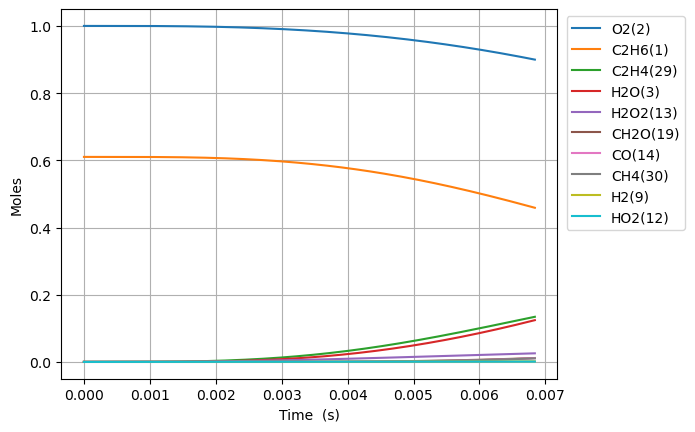

The table this chart was drawn from, first rows:
Time (s), Volume (m^3), N2, Ne, C2H6(1), O2(2), H2O(3), C(4), CH(5), CH3(18), C2H5(31), CH4(30), H(6), C2H4(29), HO2(12), H2(9), C2H5O2(40), CH3O2(36), C2H3(28), H2O2(13), C2H2(22), OH(8), CH2O(19), HCO(16)
0.0, 0.05034, 3.76, 0.0, 0.6102, 1.0, 0.0, 0.0, 0.0, 0.0, 0.0, 0.0, 0.0, 0.0, 0.0, 0.0, 0.0, 0.0, 0.0, 0.0, 0.0, 0.0, 0.0, 0.0
1e-15, 0.05034, 3.76, 0.0, 0.6102, 1.0, 1.0909197743804837e-36, 1.8995180687883733e-63, 1.1008018648691847e-41, 2.530127925590843e-18, 5.329947225086209e-18, 3.705851658227167e-28, 1.5672433152274865e-21, 8.084373304452814e-27, 5.3283800389422224e-18, 2.4675984554341216e-29, 4.151868451123791e-26, 5.9850438231561315e-27, 9.305212115392493e-46, 4.772198588161602e-29, 5.7892052651480715e-55, 1.5604701423132914e-29, 1.4201483289224476e-29, 3.301939203428764e-44
3.0000000000000002e-15, 0.05034, 3.76, 0.0, 0.6102, 1.0, 9.217158811853768e-36, 1.6050011377853712e-62, 5.526468520144721e-41, 6.2478669020461904e-18, 1.3161706287558126e-17, 1.8604887884826234e-27, 3.870133430816385e-21, 4.058685360353723e-26, 1.3157836441150269e-17, 1.2388355616943158e-28, 2.0844074069424647e-25, 3.004736272999914e-26, 7.8619543434802e-45, 2.395838477097491e-28, 7.348745996139933e-54, 7.834196920705375e-29, 7.12972436697897e-29, 2.7898016233932215e-43
7e-15, 0.05034, 3.76, 0.0, 0.6102, 1.0, 1.4404592754592543e-34, 2.508381802113995e-61, 3.4012349713591755e-40, 1.6368378465053273e-17, 3.448149411238798e-17, 1.1450325233300837e-26, 1.013912366301012e-20, 2.4979063258040634e-25, 3.447135675519957e-17, 7.624387989249003e-28, 1.282842561744776e-24, 1.8492563571077698e-25, 1.2286674206581243e-43, 1.474511978485505e-27, 3.1311320628281626e-52, 4.821533921578943e-28, 4.387968815207756e-28, 4.35990679530639e-42
1.5e-14, 0.05034, 3.76, 0.0, 0.6102, 1.0, 1.4239394960308178e-33, 2.479943558072286e-60, 1.6143388559472104e-39, 3.660940118339833e-17, 7.712106661576542e-17, 5.434744793132361e-26, 2.267715377470493e-20, 1.1855980495792428e-24, 7.709839784632744e-17, 3.6188228247827696e-27, 6.088841521271375e-24, 8.777249518395914e-25, 1.2145761469052581e-42, 6.998575392296091e-27, 6.358267717446561e-51, 2.288476826677902e-27, 2.082691347655124e-27, 4.3099050670272544e-41
3.1e-14, 0.05034, 3.76, 0.0, 0.6102, 1, 1.2493075192625017e-32, 2.1763926370118687e-59, 6.980687064039253e-39, 7.709144498941215e-17, 1.6240019903739371e-16, 2.350114887394256e-25, 4.775341258710818e-20, 5.126812165618718e-24, 1.6235248188070025e-16, 1.5648735065900507e-26, 2.6329618375637948e-23, 3.795494500768994e-24, 1.06561978451194e-41, 3.0263531094259005e-26, 1.1243372892161902e-49, 9.895924613000125e-27, 9.00606227582683e-27, 3.781337287691497e-40
6.300000000000001e-14, 0.05034, 3.76, 0.0, 0.6102, 1, 1.0441595058644457e-31, 1.819995560652109e-58, 2.8984465878284207e-38, 1.5805552607873597e-16, 3.3295841354016436e-16, 9.75818721431951e-25, 9.79067245662441e-20, 2.1287636292756122e-23, 3.328606573579141e-16, 6.497753652898901e-26, 1.0932626915052195e-22, 1.5759715953337087e-23, 8.906338311134231e-41, 1.2566076011799536e-25, 1.8855688709775104e-48, 4.1090012356757247e-26, 3.7395141978116764e-26, 3.16040471506849e-39
1.2700000000000001e-13, 0.05034, 3.76, 0.0, 0.6102, 1, 8.533773838816632e-31, 1.4890711957759143e-57, 1.1807165307775381e-37, 3.199836621665791e-16, 6.740746411839241e-16, 3.975349546547153e-24, 1.98216525928032e-19, 8.672285826239424e-23, 6.738770379462151e-16, 2.64714249150631e-25, 4.453798095641963e-22, 6.420287778149242e-23, 7.2790099162608045e-40, 5.119245056242585e-25, 3.0868676925077347e-47, 1.6739486453681505e-25, 1.5234273148874245e-25, 2.5829533658047823e-38
2.55e-13, 0.05034, 3.76, 0.0, 0.6102, 1, 6.899574525962522e-30, 1.206525913343616e-56, 4.7652695341722e-37, 6.438398299791342e-16, 1.3563062910256184e-15, 1.6046074679098713e-23, 3.9884883815526045e-19, 3.5004751814415335e-22, 1.3559099176583155e-15, 1.0685297271296803e-24, 1.797726650643581e-21, 2.591479931634067e-22, 5.885063772569766e-39, 2.0663292823083408e-24, 4.9952428033264646e-46, 6.756705396080133e-25, 6.149162579036377e-25, 2.0883193259877058e-37
5.11e-13, 0.05034, 3.76, 0.0, 0.6102, 1, 5.548745285536914e-29, 9.745009930949953e-56, 1.914260644286506e-36, 1.2915517481524131e-15, 2.7207663689361088e-15, 6.447416322071684e-23, 8.001642997410486e-19, 1.4065130703257582e-21, 2.7199761512245432e-15, 4.293733802101872e-24, 7.223369812213545e-21, 1.041272719099003e-21, 4.732809406340364e-38, 8.302649065053953e-24, 8.037446497869387e-45, 2.71487988216009e-24, 2.470781671570611e-24, 1.6794524069080504e-36
1e-12, 0.05034, 3.76, 0.0, 0.6102, 1, 4.2756210944292605e-28, 7.573283207764288e-55, 7.412031137151784e-36, 2.5287811220594396e-15, 5.327086006532529e-15, 2.497618074182456e-22, 1.5669337438904641e-18, 5.448586099221518e-21, 5.325557604056003e-15, 1.663557790099636e-23, 2.798200025952802e-20, 4.033706365035723e-21, 3.6468190886153497e-37, 3.216306900123398e-23, 1.2352562710701397e-43, 1.0516916428521507e-23, 9.571446895502413e-24, 1.294102689387606e-35
1.023e-12, 0.05034, 3.76, 0.0, 0.6102, 1, 4.450625534133019e-28, 7.88365537737041e-55, 7.670617479351991e-36, 2.5869739146971934e-15, 5.4496736377487205e-15, 2.5847676818827254e-22, 1.6029985643719295e-18, 5.638704053545858e-21, 5.448110514925376e-15, 1.721607363570919e-23, 2.895837756073095e-20, 4.1744547778302925e-21, 3.7960857090725485e-37, 3.3285338241586e-23, 1.2895758652216801e-43, 1.0883883382644845e-23, 9.905425014419452e-24, 1.3470712401443062e-35
2.047e-12, 0.05034, 3.76, 0.0, 0.6102, 1, 3.5651223527073316e-27, 6.422624516157348e-54, 3.068769766830645e-35, 5.1778115686240145e-15, 1.090743662800625e-14, 1.0350666878933905e-21, 3.2094804029461867e-18, 2.2580085128897434e-20, 1.0904386828602721e-14, 6.896159278709635e-23, 1.1596266682926984e-19, 1.6716506332408623e-20, 3.04068096366634e-36, 1.332909845870811e-22, 2.066108620907402e-42, 4.3583851937338165e-23, 3.966666360191057e-23, 1.07903868948358e-34
4.095e-12, 0.05034, 3.76, 0.0, 0.6102, 1, 2.8538944492402846e-26, 5.3128784148556025e-53, 1.2258630350746501e-34, 1.035946016018149e-14, 2.182275642437663e-14, 4.14257735235191e-21, 6.425696865202005e-18, 9.037052046379103e-20, 2.1816969801077434e-14, 2.761608764431974e-22, 4.641034451424348e-19, 6.69030152720886e-20, 2.433869395102549e-35, 5.334639056342491e-22, 3.3077402950417236e-41, 1.7442860657535474e-22, 1.5875920402161383e-22, 8.637462126992834e-34
8.191e-12, 0.05034, 3.76, 0.0, 0.6102, 1, 2.283749462172643e-25, 4.524160309615888e-52, 4.886252340099855e-34, 2.072265048094788e-14, 4.3652571323144885e-14, 1.6574857870909644e-20, 1.2871137313882603e-17, 3.6157949788478514e-19, 4.3642257126644886e-14, 1.1062312912861497e-21, 1.8568746404754383e-18, 2.6768290520452034e-19, 1.9473041889376345e-34, 2.1344607122498947e-21, 5.293112885872258e-40, 6.978730594268192e-22, 6.352403885556798e-22, 6.911406172919777e-33
1e-11, 0.05034, 3.76, 0.0, 0.6102, 1, 5.8141739008055295e-25, 1.2469943274136994e-51, 8.091406736473748e-34, 2.529946314764371e-14, 5.329298922288684e-14, 2.755717606593576e-20, 1.5729251776674073e-17, 6.011548931244832e-19, 5.328151101532119e-14, 1.8414766005122667e-21, 3.0871332514823866e-18, 4.450420304171e-19, 4.956451007400718e-34, 3.5487650630829416e-21, 2.2821222367710015e-39, 1.1602176165334466e-21, 1.056187751301181e-21, 1.759382962644017e-32
1.6383e-11, 0.05034, 3.76, 0.0, 0.6102, 1, 1.82711662677451e-24, 4.050639029599337e-51, 1.9400693918372336e-33, 4.1448603695747344e-14, 8.730890268560261e-14, 6.630794280935847e-20, 2.5814019391929988e-17, 1.446489192635258e-18, 8.729331730134706e-14, 4.435766710401876e-21, 7.428062336091201e-18, 1.0708481643208565e-18, 1.557413157249185e-33, 8.539093792418115e-21, 8.466860922374668e-39, 2.7915859460036515e-21, 2.5414873734153506e-21, 5.528642714098997e-32
3.2767e-11, 0.05034, 3.76, 0.0, 0.6102, 1, 1.4615201239853528e-23, 3.9119512990879687e-50, 7.645611947615921e-33, 8.28988005994213e-14, 1.7460837439606856e-13, 2.652441058681289e-19, 5.190755716811571e-17, 5.786110064837839e-18, 1.7459737975365144e-13, 1.7826013884793258e-20, 2.971051348085868e-17, 4.283424546922505e-18, 1.244937745646542e-32, 3.4159202692559134e-20, 1.3536645852356763e-37, 1.1164729648378318e-20, 1.0167661660078743e-20, 4.4209164483716645e-31
6.5535e-11, 0.05034, 3.76, 0.0, 0.6102, 1, 1.1687924309004529e-22, 4.1494607739638544e-49, 2.9699111190709957e-32, 1.6579235774899538e-13, 3.491545755561542e-13, 1.0609635922651864e-18, 1.0492388197699627e-16, 2.31432343432948e-17, 3.492132731368152e-13, 7.195904540550027e-20, 1.1881568357466828e-16, 1.713215265309234e-17, 9.942437514974893e-32, 1.3664507044779357e-19, 2.1622811767914265e-36, 4.464118022924317e-20, 4.067723821234217e-20, 3.532879942064902e-30
9.999999999999999e-11, 0.05034, 3.76, 0.0, 0.6102, 1, 5.467532877427232e-22, 2.7181556242145566e-48, 7.312161994645295e-32, 2.529644584400813e-13, 5.326293772261804e-13, 2.7346560740729733e-18, 1.6242249011112948e-16, 5.96482825270481e-17, 5.32888573897735e-13, 1.8822566980767032e-19, 3.061451098473658e-16, 4.415285649256673e-17, 4.6397694488365515e-31, 3.522472515668627e-19, 1.9158066111757956e-35, 1.1499080401222632e-19, 1.0486776752912466e-19, 1.6503706664945068e-29
1.31071e-10, 0.05034, 3.76, 0.0, 0.6102, 1, 9.34294748395657e-22, 4.7945526597342846e-48, 1.1226802266079185e-31, 3.315521369711341e-13, 6.980361830491715e-13, 4.243528817501083e-18, 2.1425882416990373e-16, 9.255843346618632e-17, 6.984761343196861e-13, 2.9304273891545583e-19, 4.75026949502639e-16, 6.851265016720214e-17, 7.926295749199877e-31, 5.466176380328601e-19, 3.4480161968840364e-35, 1.7841262790780355e-19, 1.6273702435203922e-19, 2.819720897472629e-29
1.96607e-10, 0.05034, 3.76, 0.0, 0.6102, 1, 2.670264973729328e-21, 1.637745813067554e-47, 2.29586802125281e-31, 4.972845926629036e-13, 1.0467071697720631e-12, 9.016958017478512e-18, 3.2688141160975636e-16, 1.9666401144019128e-16, 1.047770070388249e-12, 6.303364307798843e-19, 1.009079131774952e-15, 1.4556493378847498e-16, 2.261895495329649e-30, 1.1616092728581231e-18, 1.26704413129265e-34, 3.789003363041871e-19, 3.4584670622925107e-19, 8.051653822677513e-29
2.62143e-10, 0.05034, 3.76, 0.0, 0.6102, 1, 5.62998809950608e-21, 4.069587844571925e-47, 3.7830098582784277e-31, 6.629897363651519e-13, 1.395167709622844e-12, 1.5380989025277614e-17, 4.427770538746355e-16, 3.3544940446697306e-16, 1.397095081778628e-12, 1.0872174337085037e-18, 1.7208123569550646e-15, 2.4827775318756907e-16, 4.762373492608468e-30, 1.9816382103333363e-18, 3.2088063838488886e-34, 6.460019136977547e-19, 5.9001473850333565e-19, 1.6962139895564984e-28
3.93215e-10, 0.05034, 3.76, 0.0, 0.6102, 1, 1.5366404724923087e-20, 1.473008175408191e-46, 7.4024751566856796e-31, 9.943359599818234e-13, 2.091595422216594e-12, 3.184128328185734e-17, 6.822049595627846e-16, 6.94378854939294e-16, 2.0958180376612767e-12, 2.2920613839083317e-18, 3.560789934828509e-15, 5.138922184759717e-16, 1.2968703608056872e-29, 4.102962657757056e-18, 1.1193891372424526e-33, 1.3362257939310306e-18, 1.2216760007475726e-18, 4.623250482121193e-28
5.24287e-10, 0.05034, 3.76, 0.0, 0.6102, 1, 3.2131498785744997e-20, 3.727433899557466e-46, 1.1942236079056737e-30, 1.3255818434666138e-12, 2.7872506888905656e-12, 5.4148611445276834e-17, 9.335486712615408e-16, 1.1807507146236368e-15, 2.794655271732945e-12, 3.964509257242585e-18, 6.052837963049564e-15, 8.737762387583928e-16, 2.7063108594945166e-29, 6.9784338985782e-18, 2.7914083397087973e-33, 2.2705608833451042e-18, 2.0779367252736246e-18, 9.655490599782183e-28
6.55359e-10, 0.05034, 3.76, 0.0, 0.6102, 1, 5.845677983208186e-20, 7.900179342104231e-46, 1.730801274395618e-30, 1.6567202966912467e-12, 3.4820794937437076e-12, 8.271886890950303e-17, 1.1975630578463621e-15, 1.8035975802386162e-15, 3.49361494890372e-12, 6.160201344797804e-18, 9.242467323870184e-15, 1.3345882636157625e-15, 4.913503139256448e-29, 1.0662041455628882e-17, 5.910184649031142e-33, 3.4657575603103214e-18, 3.1748909799030918e-18, 1.7544332955363434e-27
9.17503e-10, 0.05034, 3.76, 0.0, 0.6102, 1, 1.5407293765941e-19, 2.6388670071147675e-45, 2.977585972730197e-30, 2.3186686854557805e-12, 4.869213634536858e-12, 1.5902972977365622e-16, 1.7637555634699555e-15, 3.4668127331085963e-15, 4.891909333774951e-12, 1.2302747072839785e-17, 1.7751086456551072e-14, 2.5648278632637746e-15, 1.2878501588802993e-28, 2.0505254037050195e-17, 2.150965162897536e-32, 6.650461517005386e-18, 6.106323320143244e-18, 4.6084599914686846e-27
9.999999999999999e-10, 0.05034, 3.76, 0.0, 0.6102, 1, 1.9848614264219143e-19, 3.5978923327511243e-45, 3.4076405373639515e-30, 2.5268945351667454e-12, 5.305055453293984e-12, 1.883015270041937e-16, 1.9522878983956218e-15, 4.104676075280474e-15, 5.332056968108787e-12, 1.47434186783421e-17, 2.1011554906514096e-14, 3.036551733550663e-15, 1.6560370759969363e-28, 2.428230399214568e-17, 3.0233522836115046e-32, 7.86971887305019e-18, 7.23122436745974e-18, 5.9302340900263105e-27
1.179647e-09, 0.05034, 3.76, 0.0, 0.6102, 1, 3.189247083687797e-19, 6.311047084358485e-45, 4.406563685860227e-30, 2.98018190325031e-12, 6.253008492245753e-12, 2.60751303594001e-16, 2.379984302078227e-15, 5.683265819990948e-15, 6.2907010422835165e-12, 2.0899048620501315e-17, 2.907693305085137e-14, 4.203858387723486e-15, 2.65247571606479e-28, 3.363257669650067e-17, 5.554930769741657e-32, 1.0884272197778562e-17, 1.001603754982225e-17, 9.510202717221497e-27
1.703935e-09, 0.05034, 3.76, 0.0, 0.6102, 1, 9.546753801504968e-19, 2.253160202453474e-44, 7.54878856237556e-30, 4.301906793900562e-12, 9.010638384046625e-12, 5.403298751248322e-16, 3.75799171305507e-15, 1.1772204623249811e-14, 9.08977620306645e-12, 4.6493045603511594e-17, 6.012701934516885e-14, 8.70442982703401e-15, 7.848111255161649e-28, 6.974418927094006e-17, 2.4275754552238017e-31, 2.2464636594626508e-17, 2.0771835703748954e-17, 2.826588898219513e-26
2.228223e-09, 0.05034, 3.76, 0.0, 0.6102, 1, 2.0990379188747186e-18, 5.456587506582177e-44, 1.0930980190469545e-29, 5.621900191408031e-12, 1.1755046667304472e-11, 9.213337022562314e-16, 5.325501480575582e-15, 2.0065641290098782e-14, 1.1890840264912873e-11, 8.433177389637449e-17, 1.0232142319164996e-13, 1.4831212053695418e-14, 1.7085199909773786e-27, 1.1900464938746364e-16, 6.766881617283918e-31, 3.815992538662688e-17, 3.544446547828503e-17, 6.177024245957806e-26
3.276799e-09, 0.05034, 3.76, 0.0, 0.6102, 1, 6.681185422532867e-18, 1.8949689995679637e-43, 1.7883567229446284e-29, 8.256722728595106e-12, 1.72046463421992e-11, 1.986927185172891e-15, 8.994953353846738e-15, 4.3238588730634794e-14, 1.749893351883428e-11, 2.0447839528533675e-16, 2.1973061130062152e-13, 3.1933939024475186e-14, 5.315825177391365e-27, 2.570198096826641e-16, 3.195650286593291e-30, 8.161945489976725e-17, 7.654967140059107e-17, 1.938642903435428e-25
4.2000738541197755e-09, 0.05034, 3.76, 0.0, 0.6102, 1, 1.3800824154661643e-17, 4.0542833493861665e-43, 2.4104667957677336e-29, 1.057101468994969e-11, 2.1960073709529132e-11, 3.2598003660624893e-15, 1.2791984092457505e-14, 7.089262744881927e-14, 2.2443462236480388e-11, 3.647324248161752e-16, 3.5925949367958906e-13, 5.2324218326977294e-14, 1.0806142790533148e-26, 4.221743324508602e-16, 8.10631375141065e-30, 1.3300466515804388e-16, 1.2572852376312942e-16, 3.964863898068675e-25
5.123348708239551e-09, 0.05034, 3.76, 0.0, 0.6102, 1, 2.4673879020042847e-17, 7.381497012560966e-43, 3.031809241095031e-29, 1.2880023856893512e-11, 2.667577961998195e-11, 4.845230673840688e-15, 1.708257780831811e-14, 1.0530470491069466e-13, 2.739415194097494e-11, 5.841656670215039e-16, 5.321680830166799e-13, 7.767294103060247e-14, 1.9018182731927157e-26, 6.282443686024864e-16, 1.713590428334791e-29, 1.963519986273684e-16, 1.8707151097945214e-16, 7.019186259456975e-25
6.046623562359327e-09, 0.05034, 3.76, 0.0, 0.6102, 1, 4.001825571583524e-17, 1.2062771450565481e-42, 3.6504281175949214e-29, 1.5183779728991224e-11, 3.1352194670928864e-11, 6.742546965769404e-15, 2.1837268485878337e-14, 1.4644837373232783e-13, 3.235099869512175e-11, 8.693104606061286e-16, 7.380589574733488e-13, 1.0795132949731828e-13, 3.038420411452332e-26, 8.752778797387718e-16, 3.1888195372079086e-29, 2.713869028568178e-16, 2.605784800098137e-16, 1.1277069035927071e-24
6.9698984164791025e-09, 0.05034, 3.76, 0.0, 0.6102, 1, 6.05736176250987e-17, 1.8282426373125118e-42, 4.2666851187319664e-29, 1.7482313235253702e-11, 3.598976761835516e-11, 8.951045450040235e-15, 2.7026542489218064e-14, 1.9429601463187154e-13, 3.731399749106326e-11, 1.2266462339083812e-15, 9.765176591114417e-13, 1.431292086899412e-13, 4.5322367052006156e-26, 1.1633254161983191e-15, 5.428726723910011e-29, 3.578204888278106e-16, 3.4624619770792086e-16, 1.6912405964890203e-24
8.816448124718653e-09, 0.05034, 3.76, 0.0, 0.6102, 1, 1.1986045522685814e-16, 3.594379668589715e-42, 5.494004119430284e-29, 2.20638224194256e-11, 4.514995841977751e-11, 1.4299101839818906e-14, 3.861149145004209e-14, 3.1000621100582943e-13, 4.725842912713927e-11, 2.1789317235598245e-15, 1.5496860369582284e-12, 2.280768203977888e-13, 8.722562354048046e-26, 1.862642495399998e-15, 1.2999849222274562e-28, 5.638606001508832e-16, 5.540382544645016e-16, 3.2879697519996542e-24
9.999999999999999e-09, 0.05034, 3.76, 0.0, 0.6102, 1, 1.7274752155827503e-16, 5.139307554356789e-42, 6.277593393572433e-29, 2.498953983376209e-11, 5.09419448673794e-11, 1.837766982736537e-14, 4.680258448495943e-14, 3.981224120374742e-13, 5.3645248839930045e-11, 2.9730964548273854e-15, 1.983312394365778e-12, 2.9266458463739554e-13, 1.2356770942117389e-25, 2.3974276927610936e-15, 2.075222609702785e-28, 7.183080030834778e-16, 7.127584001865747e-16, 4.68679650419659e-24
1.0662997832958204e-08, 0.05034, 3.76, 0.0, 0.6102, 1, 2.0813875861969698e-16, 6.160608194013008e-42, 6.715679702305574e-29, 2.6624795431679512e-11, 5.415984608165169e-11, 2.088384463554321e-14, 5.162684151345755e-14, 4.522192669490157e-13, 5.7227393241936454e-11, 3.4861909345252546e-15, 2.248441800514572e-12, 3.3227766092278704e-13, 1.4749844344885966e-25, 2.726598773198759e-15, 2.6318238423439886e-28, 8.121885157636288e-16, 8.103778907115069e-16, 5.613231499641187e-24
1.2509547541197756e-08, 0.05034, 3.76, 0.0, 0.6102, 1, 3.310390409838543e-16, 9.617448898992421e-42, 7.932109875275252e-29, 3.116548696998131e-11, 6.302303455397382e-11, 2.869947325171754e-14, 6.587225214087823e-14, 6.207114435853917e-13, 6.722082165524873e-11, 5.190376984382262e-15, 3.0694480645223796e-12, 4.554831653691978e-13, 2.285931290591096e-25, 3.755618946189061e-15, 4.767063036274294e-28, 1.100426061350663e-15, 1.1151573429001921e-15, 8.779556093771467e-24
1.473196895507797e-08, 0.05034, 3.76, 0.0, 0.6102, 1, 5.319997519653149e-16, 1.505440527039578e-41, 9.389050355810137e-29, 3.6603902815476826e-11, 7.350061073905454e-11, 3.9730357675306256e-14, 8.441700354087234e-14, 8.58049115602714e-13, 7.928077148700837e-11, 7.814014131387512e-15, 4.215245264751619e-12, 6.286321874540799e-13, 3.562872858956667e-25, 5.2135654347708975e-15, 8.772532387401967e-28, 1.497072778107084e-15, 1.5460005426894684e-15, 1.383002715362538e-23
1.6954390368958188e-08, 0.05034, 3.76, 0.0, 0.6102, 1, 7.984451353393934e-16, 2.1979820666838796e-41, 1.0838204653650505e-28, 4.201370094147149e-11, 8.377617225431732e-11, 5.2526888827852163e-14, 1.0425732456913236e-13, 1.1327962046536683e-12, 9.13758858814274e-11, 1.1108097366571675e-14, 5.528397642445339e-12, 8.285675913387698e-13, 5.192220721527877e-25, 6.911906982655928e-15, 1.4791225848000719e-27, 1.9445803786656273e-15, 2.046526714396996e-15, 2.0356856715536836e-23
1.91768117828384e-08, 0.05034, 3.76, 0.0, 0.6102, 1, 1.1381391197939684e-15, 3.0458021047698783e-41, 1.227974651061542e-28, 4.739529048103888e-11, 9.385526875857093e-11, 6.7079736662215e-14, 1.2516420757835187e-13, 1.4446030308422158e-12, 1.0350599828300668e-10, 1.5115366606703226e-14, 7.003749167250673e-12, 1.0548899837822296e-12, 7.195437280099479e-25, 8.851346611270978e-15, 2.3324801139813138e-27, 2.4392845106935374e-15, 2.616437503537418e-15, 2.847670536406504e-23
2.1809799107707893e-08, 0.05034, 3.76, 0.0, 0.6102, 1, 1.6450838490870463e-15, 4.256249583683225e-41, 1.3977997951351993e-28, 5.373510450874257e-11, 1.055493912659918e-10, 8.658155352177095e-14, 1.5104575672560711e-13, 1.8615118862129026e-12, 1.1792205303369156e-10, 2.0833000714952354e-14, 8.95478586435024e-12, 1.3566384129793324e-12, 1.0075405523850596e-24, 1.1462046325630905e-14, 3.7408771483933675e-27, 3.0817063422410083e-15, 3.3809957466531912e-15, 4.0289247500748994e-23
2.4442786432577384e-08, 0.05034, 3.76, 0.0, 0.6102, 1, 2.2753841831031732e-15, 5.694273350148588e-41, 1.5665960139498926e-28, 6.003653472046142e-11, 1.1698372746602751e-10, 1.0852093160160132e-13, 1.778793824091177e-13, 2.3294216605165963e-12, 1.323866608875512e-10, 2.7643247491995768e-14, 1.1118622292137108e-11, 1.6942425697144218e-12, 1.3523792370503272e-24, 1.4413268117968128e-14, 5.667508289478229e-27, 3.7800708671096e-15, 4.241948485783167e-15, 5.459695531613728e-23
2.7075773757446876e-08, 0.05034, 3.76, 0.0, 0.6102, 1, 3.0389610412014066e-15, 7.361230420984853e-41, 1.7343746823541379e-28, 6.630022445649826e-11, 1.2816658869477288e-10, 1.3288317904658538e-13, 2.0542522874131586e-13, 2.847799317074996e-12, 1.4689948988207285e-10, 3.5581722371410934e-14, 1.348751543205943e-11, 2.0670743564993524e-12, 1.7556964905385126e-24, 1.7706152243808153e-14, 8.206437727092718e-27, 4.529147950029404e-15, 5.198731560325311e-15, 7.150610001112232e-23
2.9708761082316367e-08, 0.05034, 3.76, 0.0, 0.6102, 1, 3.944676856245004e-15, 9.255240194270704e-41, 1.9011552820743712e-28, 7.25268052422498e-11, 1.3910597349256382e-10, 1.596538655568374e-13, 2.3348548950099546e-13, 3.4161280591253854e-12, 1.614601932934573e-10, 4.4673596813924275e-14, 1.6054007440041508e-11, 2.4745172000615036e-12, 2.2186585671298097e-24, 2.1341831413924612e-14, 1.1454538582961815e-26, 5.3240516514128624e-15, 6.2507715173410435e-15, 9.109824727375794e-23
3.2341748407185856e-08, 0.05034, 3.76, 0.0, 0.6102, 1, 5.000597646626042e-15, 1.137306898712846e-40, 2.0669580401396506e-28, 7.871689848569442e-11, 1.4980963128820637e-10, 1.888187856231282e-13, 2.6189094547053244e-13, 4.033904221006921e-12, 1.7606841631897985e-10, 5.493707125771283e-14, 1.8810868768559332e-11, 2.915964401315436e-12, 2.7421478469990767e-24, 2.532143037463838e-14, 1.5510194151553586e-26, 6.1601733882934874e-15, 7.397493518417113e-15, 1.1343880167419996e-22
3.4974735732055344e-08, 0.05034, 3.76, 0.0, 0.6102, 1, 6.214105106027984e-15, 1.3710368901173532e-40, 2.2317982061752637e-28, 8.487111694221786e-11, 1.6028509683357964e-10, 2.203639257871133e-13, 2.904953807414172e-13, 4.700635418364279e-12, 1.907237983180205e-10, 6.638478586277804e-14, 2.1751067075406497e-11, 3.390817708034374e-12, 3.3268373399135566e-24, 2.964606725237189e-14, 2.0472922701844608e-26, 7.033150672489736e-15, 8.638323612891657e-15, 1.385805071027482e-22
3.760772305692483e-08, 0.05034, 3.76, 0.0, 0.6102, 1, 7.59151909303486e-15, 1.626113079739026e-40, 2.395689689820905e-28, 9.099005889203585e-11, 1.7053955717811567e-10, 2.542755941306177e-13, 3.191846959207957e-13, 5.4158476339539454e-12, 2.054259729399136e-10, 7.902178609042417e-14, 2.48678907637754e-11, 3.898493003185656e-12, 3.973144029981819e-24, 3.4316848396990135e-14, 2.644352389025707e-26, 7.93902294123157e-15, 9.972693810119312e-15, 1.665591991226469e-22
4.024071038179432e-08, 0.05034, 3.76, 0.0, 0.6102, 1, 9.138570971344812e-15, 1.9019239503881054e-40, 2.5586494928970975e-28, 9.707431424501016e-11, 1.805800016574176e-10, 2.9054028472221245e-13, 3.4786129774346233e-13, 6.1790773209359975e-12, 2.201745718603994e-10, 9.284928080209648e-14, 2.815481108503591e-11, 4.438414344857119e-12, 4.681367029717726e-24, 3.9334873157278254e-14, 3.35233442331803e-26, 8.874059547175143e-15, 1.1400040983891498e-14, 1.9740232904079761e-22
4.287369770666381e-08, 0.05034, 3.76, 0.0, 0.6102, 1, 1.0860130462945644e-14, 2.1978054082819927e-40, 2.7206949286910724e-28, 1.0312445946401954e-10, 1.9041311192018493e-10, 3.291447904821235e-13, 3.764484670601081e-13, 6.9898772896962e-12, 2.349692271643332e-10, 1.0786382905469231e-13, 3.160558514018926e-11, 5.0100189271862435e-12, 5.451686776131072e-24, 4.4701229234064403e-14, 4.1814182750502266e-26, 9.834885219990204e-15, 1.2919812600964664e-14, 2.311274874026017e-22
4.55066850315333e-08, 0.05034, 3.76, 0.0, 0.6102, 1, 1.2760718434468943e-14, 2.5131073530619355e-40, 2.881839737062054e-28, 1.0914106513000379e-10, 2.0004543820453564e-10, 3.700760350575061e-13, 4.0487681768568686e-13, 7.847807355023668e-12, 2.498095722531289e-10, 1.2406043817427999e-13, 3.5214092544935676e-11, 5.612749690945121e-12, 6.284251353334536e-24, 5.0416999127544374e-14, 5.14179136091039e-26, 1.0818274966808534e-14, 1.453146146916081e-14, 2.6774907739863215e-22
4.8139672356402785e-08, 0.05034, 3.76, 0.0, 0.6102, 1, 1.4844086448694234e-14, 2.8470723777941316e-40, 3.042096916384285e-28, 1.1512468825439215e-10, 2.0948323149147982e-10, 4.133212436793127e-13, 4.3309276048400177e-13, 8.752443300224638e-12, 2.646952441845035e-10, 1.4143082946678488e-13, 3.897449217595506e-11, 6.2460628340510076e-12, 7.179138351211567e-24, 5.6483253302203333e-14, 6.243658215841817e-26, 1.1821338398187798e-14, 1.6234452496978758e-14, 3.0727465342154724e-22
5.0772659681272273e-08, 0.05034, 3.76, 0.0, 0.6102, 1, 1.7113740821257202e-14, 3.1990102724395577e-40, 3.20148317014379e-28, 1.2107588119168342e-10, 2.1873264196013756e-10, 4.588677450570905e-13, 4.610474143671532e-13, 9.703366293270652e-12, 2.79625881688906e-10, 1.599657856093283e-13, 4.288103715496334e-11, 6.909419104091606e-12, 8.136402749376317e-24, 6.290105809411032e-14, 7.497227749545547e-26, 1.2841294123498362e-14, 1.802825466224115e-14, 3.4970977295786647e-22
5.340564700614176e-08, 0.05034, 3.76, 0.0, 0.6102, 1, 1.9572444195565918e-14, 3.5682034693282067e-40, 3.3600145539630684e-28, 1.2699518196480383e-10, 2.277995114671536e-10, 5.067031864257153e-13, 4.887058933032333e-13, 1.0700173991701496e-11, 2.9460112892044784e-10, 1.7965332973513592e-13, 4.692826897018065e-11, 7.602293250623349e-12, 9.15604214856995e-24, 6.96714670191099e-14, 8.9127174211116e-26, 1.3875693332086407e-14, 1.9912350032084403e-14, 3.9505416790677154e-22
5.603863433101125e-08, 0.05034, 3.76, 0.0, 0.6102, 1, 2.2222592867822233e-14, 3.953931508682369e-40, 3.517703928833981e-28, 1.3288312017721497e-10, 2.366895088944442e-10, 5.56815402150728e-13, 5.160390776156192e-13, 1.1742473341390594e-11, 3.0962063459387696e-10, 2.0048050927209297e-13, 5.111089148706058e-11, 8.32416824936103e-12, 1.0238035407943487e-23, 7.679552598968413e-14, 1.050034113033893e-25, 1.4922260027006373e-14, 2.1886228695937123e-14, 4.433053898164943e-22
5.867162165588074e-08, 0.05034, 3.76, 0.0, 0.6102, 1, 2.506629260141397e-14, 4.355524709798028e-40, 3.674564259627984e-28, 1.3874021909866924e-10, 2.454081713593259e-10, 6.091923673755409e-13, 5.430226179622135e-13, 1.2829878356969685e-11, 3.2468405062311206e-10, 2.224335246740972e-13, 5.542373215083055e-11, 9.07453326435457e-12, 1.1382346084778878e-23, 8.427427519996408e-14, 1.2270310355494769e-25, 1.597885343329742e-14, 2.394938682817302e-14, 4.944591628524738e-22
6.130460898075023e-08, 0.05034, 3.76, 0.0, 0.6102, 1, 2.810523267295113e-14, 4.772313404691275e-40, 3.83060999613185e-28, 1.445669919352015e-10, 2.5396083195738183e-10, 6.638222809301345e-13, 5.696383088366243e-13, 1.3962014022575507e-11, 3.3979103478213493e-10, 2.4549760610032973e-13, 5.986181011498923e-11, 9.852887292514002e-12, 1.2588921686487513e-23, 9.210874572633966e-14, 1.4232828653485169e-25, 1.7043532584157907e-14, 2.6101330403948095e-14, 5.485090108216567e-22
6.393759630561972e-08, 0.05034, 3.76, 0.0, 0.6102, 1, 3.1340766115939685e-14, 5.203649557105697e-40, 3.985855359136782e-28, 1.5036394344396305e-10, 2.623526541668498e-10, 7.206935294422743e-13, 5.958726612674694e-13, 1.5138514450362724e-11, 3.549412500029064e-10, 2.6965728447099055e-13, 6.442030402529994e-11, 1.065873758588428e-11, 1.3857699261185746e-23, 1.0029996097639269e-13, 1.6398091224921772e-25, 1.8114519870063245e-14, 2.8341573696093172e-14, 6.054468368178925e-22
... 588 more rows
